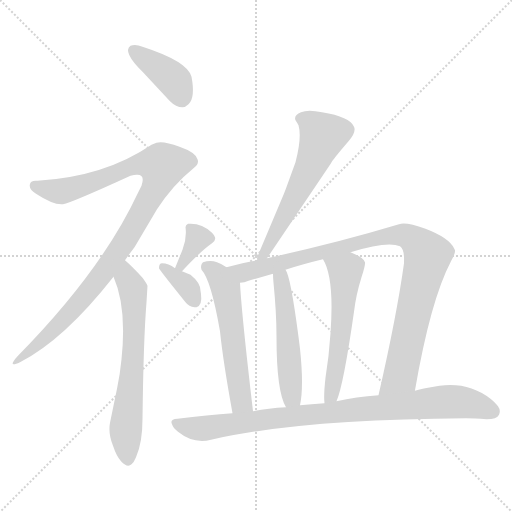
t = 0.00 s
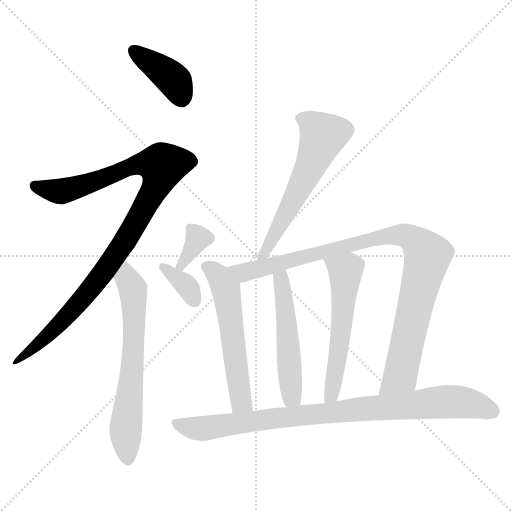
t = 1.69 s
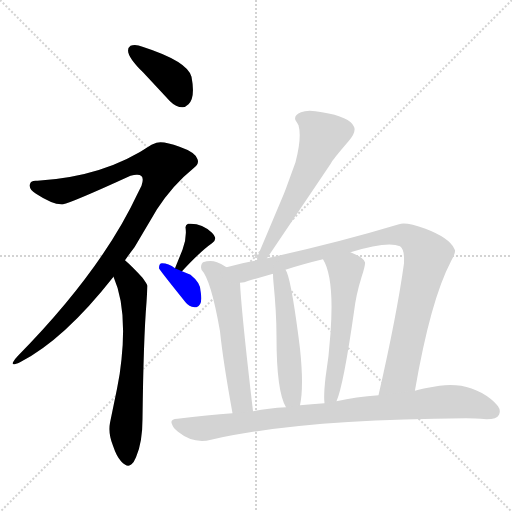
t = 3.37 s
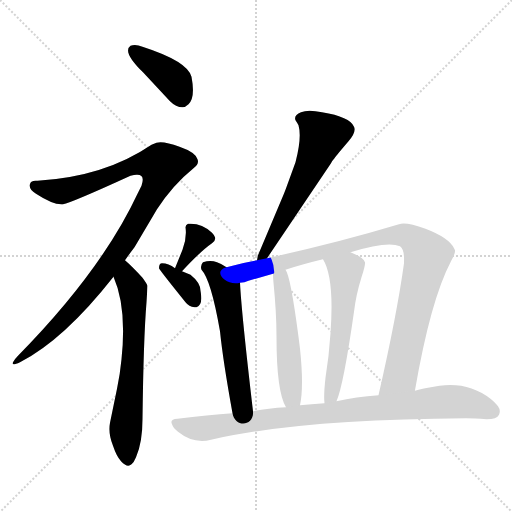
t = 5.06 s
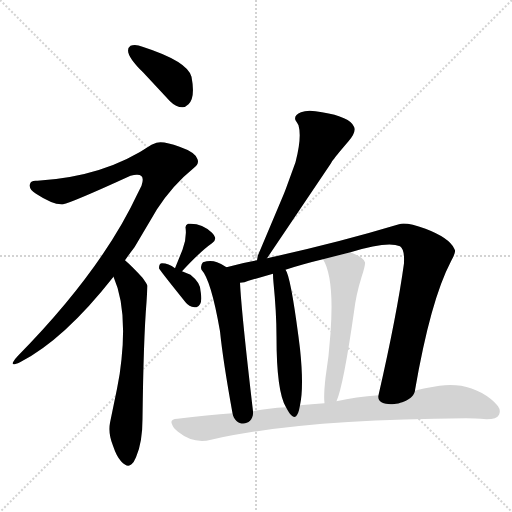
t = 6.74 s
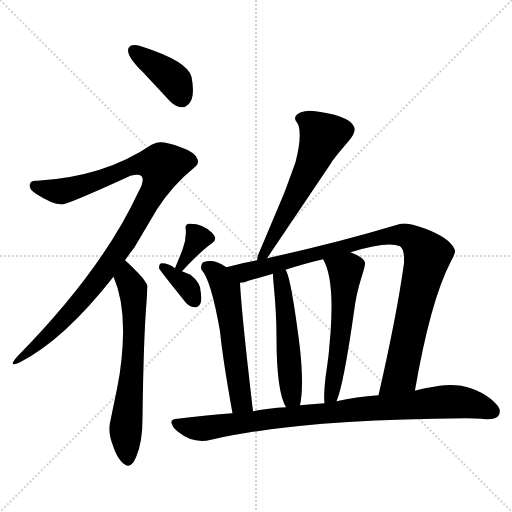
t = 8.43 s

The animated SVG that drew these frames (rendered in a browser with its animation timeline set to each time). Animation: 11 CSS @keyframes rules; one cycle of 8.43 s.

<svg version="1.1" viewBox="0 0 1024 1024" xmlns="http://www.w3.org/2000/svg">
  <g stroke="lightgray" stroke-dasharray="1,1" stroke-width="1" transform="scale(4, 4)">
    <line x1="0" y1="0" x2="256" y2="256"></line>
    <line x1="256" y1="0" x2="0" y2="256"></line>
    <line x1="128" y1="0" x2="128" y2="256"></line>
    <line x1="0" y1="128" x2="256" y2="128"></line>
  </g>
<g transform="scale(1, -1) translate(0, -900)">
   <style type="text/css">
    @keyframes keyframes0 {
      from {
       stroke: blue;
       stroke-dashoffset: 393;
       stroke-width: 128;
       }
       56% {
       animation-timing-function: step-end;
       stroke: blue;
       stroke-dashoffset: 0;
       stroke-width: 128;
       }
       to {
       stroke: black;
       stroke-width: 1024;
       }
       }
       #make-me-a-hanzi-animation-0 {
         animation: keyframes0 0.569824s both;
         animation-delay: 0.000000s;
         animation-timing-function: linear;
       }
    @keyframes keyframes1 {
      from {
       stroke: blue;
       stroke-dashoffset: 1011;
       stroke-width: 128;
       }
       77% {
       animation-timing-function: step-end;
       stroke: blue;
       stroke-dashoffset: 0;
       stroke-width: 128;
       }
       to {
       stroke: black;
       stroke-width: 1024;
       }
       }
       #make-me-a-hanzi-animation-1 {
         animation: keyframes1 1.072754s both;
         animation-delay: 0.569824s;
         animation-timing-function: linear;
       }
    @keyframes keyframes2 {
      from {
       stroke: blue;
       stroke-dashoffset: 648;
       stroke-width: 128;
       }
       68% {
       animation-timing-function: step-end;
       stroke: blue;
       stroke-dashoffset: 0;
       stroke-width: 128;
       }
       to {
       stroke: black;
       stroke-width: 1024;
       }
       }
       #make-me-a-hanzi-animation-2 {
         animation: keyframes2 0.777344s both;
         animation-delay: 1.642578s;
         animation-timing-function: linear;
       }
    @keyframes keyframes3 {
      from {
       stroke: blue;
       stroke-dashoffset: 353;
       stroke-width: 128;
       }
       53% {
       animation-timing-function: step-end;
       stroke: blue;
       stroke-dashoffset: 0;
       stroke-width: 128;
       }
       to {
       stroke: black;
       stroke-width: 1024;
       }
       }
       #make-me-a-hanzi-animation-3 {
         animation: keyframes3 0.537272s both;
         animation-delay: 2.419922s;
         animation-timing-function: linear;
       }
    @keyframes keyframes4 {
      from {
       stroke: blue;
       stroke-dashoffset: 355;
       stroke-width: 128;
       }
       54% {
       animation-timing-function: step-end;
       stroke: blue;
       stroke-dashoffset: 0;
       stroke-width: 128;
       }
       to {
       stroke: black;
       stroke-width: 1024;
       }
       }
       #make-me-a-hanzi-animation-4 {
         animation: keyframes4 0.538900s both;
         animation-delay: 2.957194s;
         animation-timing-function: linear;
       }
    @keyframes keyframes5 {
      from {
       stroke: blue;
       stroke-dashoffset: 590;
       stroke-width: 128;
       }
       66% {
       animation-timing-function: step-end;
       stroke: blue;
       stroke-dashoffset: 0;
       stroke-width: 128;
       }
       to {
       stroke: black;
       stroke-width: 1024;
       }
       }
       #make-me-a-hanzi-animation-5 {
         animation: keyframes5 0.730143s both;
         animation-delay: 3.496094s;
         animation-timing-function: linear;
       }
    @keyframes keyframes6 {
      from {
       stroke: blue;
       stroke-dashoffset: 559;
       stroke-width: 128;
       }
       65% {
       animation-timing-function: step-end;
       stroke: blue;
       stroke-dashoffset: 0;
       stroke-width: 128;
       }
       to {
       stroke: black;
       stroke-width: 1024;
       }
       }
       #make-me-a-hanzi-animation-6 {
         animation: keyframes6 0.704915s both;
         animation-delay: 4.226237s;
         animation-timing-function: linear;
       }
    @keyframes keyframes7 {
      from {
       stroke: blue;
       stroke-dashoffset: 971;
       stroke-width: 128;
       }
       76% {
       animation-timing-function: step-end;
       stroke: blue;
       stroke-dashoffset: 0;
       stroke-width: 128;
       }
       to {
       stroke: black;
       stroke-width: 1024;
       }
       }
       #make-me-a-hanzi-animation-7 {
         animation: keyframes7 1.040202s both;
         animation-delay: 4.931152s;
         animation-timing-function: linear;
       }
    @keyframes keyframes8 {
      from {
       stroke: blue;
       stroke-dashoffset: 520;
       stroke-width: 128;
       }
       63% {
       animation-timing-function: step-end;
       stroke: blue;
       stroke-dashoffset: 0;
       stroke-width: 128;
       }
       to {
       stroke: black;
       stroke-width: 1024;
       }
       }
       #make-me-a-hanzi-animation-8 {
         animation: keyframes8 0.673177s both;
         animation-delay: 5.971354s;
         animation-timing-function: linear;
       }
    @keyframes keyframes9 {
      from {
       stroke: blue;
       stroke-dashoffset: 562;
       stroke-width: 128;
       }
       65% {
       animation-timing-function: step-end;
       stroke: blue;
       stroke-dashoffset: 0;
       stroke-width: 128;
       }
       to {
       stroke: black;
       stroke-width: 1024;
       }
       }
       #make-me-a-hanzi-animation-9 {
         animation: keyframes9 0.707357s both;
         animation-delay: 6.644531s;
         animation-timing-function: linear;
       }
    @keyframes keyframes10 {
      from {
       stroke: blue;
       stroke-dashoffset: 895;
       stroke-width: 128;
       }
       74% {
       animation-timing-function: step-end;
       stroke: blue;
       stroke-dashoffset: 0;
       stroke-width: 128;
       }
       to {
       stroke: black;
       stroke-width: 1024;
       }
       }
       #make-me-a-hanzi-animation-10 {
         animation: keyframes10 0.978353s both;
         animation-delay: 7.351888s;
         animation-timing-function: linear;
       }
</style>
<path d="M 365.0 685.5 Q 371.0 685.5 377.0 691.5 Q 391.0 704.5 383.0 746.5 Q 375.0 777.5 285.0 806.5 Q 271.0 812.5 261.0 808.5 Q 244.0 796.5 286.0 755.5 L 340.0 697.5 Q 352.0 685.5 365.0 685.5 Z" fill="lightgray"></path> 
<path d="M 250.0 379.5 Q 259.0 392.5 269.0 405.5 L 314.0 481.5 Q 346.0 530.5 387.0 563.5 Q 399.0 572.5 395.0 581.5 Q 391.0 595.5 359.0 606.5 Q 327.0 618.5 313.0 614.5 L 303.0 610.5 Q 209.0 546.5 75.0 538.5 Q 67.0 539.5 63.0 536.5 L 61.0 534.5 Q 55.0 522.5 72.0 512.5 Q 107.0 489.5 126.0 491.5 Q 143.0 494.5 261.0 548.5 Q 269.0 550.5 273.0 550.5 Q 291.0 551.5 283.0 528.5 L 276.0 514.5 Q 204.0 359.5 36.0 188.5 Q 29.0 181.5 26.0 175.5 Q 22.0 167.5 40.0 175.5 Q 128.0 220.5 227.0 346.5 L 250.0 379.5 Z" fill="lightgray"></path> 
<path d="M 227.0 346.5 Q 254.0 285.5 243.0 181.5 Q 240.0 150.5 234.0 122.5 L 220.0 54.5 Q 216.0 32.5 226.0 8.5 Q 233.0 -12.5 242.0 -22.5 Q 255.0 -36.5 263.0 -28.5 Q 268.0 -24.5 272.0 -14.5 Q 285.0 14.5 285.0 62.5 Q 287.0 222.5 293.0 295.5 L 295.0 328.5 Q 293.0 333.5 285.0 344.5 Q 265.0 366.5 250.0 379.5 C 228.0 399.5 216.0 374.5 227.0 346.5 Z" fill="lightgray"></path> 
<path d="M 364.0 357.5 Q 401.0 397.5 424.0 413.5 Q 432.0 418.5 430.0 425.5 Q 428.0 430.5 424.0 434.5 Q 404.0 453.5 379.0 452.5 Q 377.0 452.5 376.0 452.5 Q 371.0 450.5 371.0 445.5 Q 374.0 423.5 365.0 400.5 L 350.0 363.5 C 339.0 335.5 344.0 335.5 364.0 357.5 Z" fill="lightgray"></path> 
<path d="M 318.0 363.5 Q 318.0 361.5 371.0 295.5 Q 378.0 286.5 389.0 285.5 L 393.0 285.5 Q 405.0 289.5 402.0 311.5 Q 402.0 312.5 401.0 318.5 Q 401.0 334.5 381.0 350.5 L 364.0 357.5 L 350.0 363.5 Q 337.0 373.5 324.0 373.5 Q 318.0 373.5 318.0 363.5 Z" fill="lightgray"></path> 
<path d="M 534.0 383.5 L 662.0 573.5 Q 665.0 579.5 669.0 583.5 Q 673.0 589.5 697.0 617.5 Q 713.0 635.5 708.0 646.5 Q 700.0 666.5 644.0 675.5 Q 616.0 681.5 602.0 675.5 Q 587.0 669.5 591.0 659.5 Q 595.0 653.5 597.0 649.5 Q 604.0 625.5 591.0 575.5 L 575.0 531.5 Q 570.0 517.5 567.0 510.5 L 516.0 389.5 L 514.0 379.5 C 508.0 350.5 517.0 358.5 534.0 383.5 Z" fill="lightgray"></path> 
<path d="M 453.0 365.5 Q 443.0 372.5 434.0 375.5 Q 421.0 380.5 406.0 375.5 Q 400.0 369.5 403.0 360.5 Q 422.0 340.5 440.0 237.5 Q 446.0 178.5 465.0 73.5 C 470.0 43.5 509.0 47.5 506.0 77.5 Q 483.0 273.5 480.0 334.5 C 479.0 349.5 478.0 349.5 453.0 365.5 Z" fill="lightgray"></path> 
<path d="M 830.0 118.5 L 830.0 119.5 Q 861.0 299.5 902.0 377.5 Q 911.0 393.5 910.0 399.5 L 908.0 403.5 Q 898.0 424.5 851.0 442.5 Q 812.0 456.5 798.0 451.5 Q 675.0 414.5 534.0 383.5 L 514.0 379.5 Q 484.0 374.5 453.0 365.5 C 424.0 357.5 451.0 327.5 480.0 334.5 Q 489.0 334.5 497.0 338.5 L 546.0 352.5 L 571.0 360.5 Q 604.0 371.5 646.0 381.5 L 701.0 395.5 Q 775.0 418.5 800.0 407.5 Q 809.0 401.5 808.0 376.5 L 808.0 373.5 Q 794.0 271.5 757.0 109.5 C 750.0 80.5 825.0 88.5 830.0 118.5 Z" fill="lightgray"></path> 
<path d="M 600.0 89.5 Q 608.0 126.5 600.0 202.5 Q 599.0 210.5 597.0 226.5 Q 581.0 348.5 571.0 360.5 C 558.0 387.5 545.0 382.5 546.0 352.5 Q 546.0 344.5 547.0 334.5 Q 553.0 274.5 553.0 226.5 Q 553.0 116.5 572.0 85.5 C 586.0 58.5 595.0 59.5 600.0 89.5 Z" fill="lightgray"></path> 
<path d="M 673.0 97.5 Q 687.0 129.5 708.0 276.5 Q 712.0 310.5 723.0 345.5 Q 731.0 369.5 730.0 375.5 Q 727.0 385.5 701.0 395.5 C 673.0 407.5 632.0 408.5 646.0 381.5 Q 669.0 344.5 661.0 233.5 Q 658.0 187.5 651.0 144.5 Q 647.0 108.5 649.0 93.5 C 651.0 63.5 663.0 69.5 673.0 97.5 Z" fill="lightgray"></path> 
<path d="M 465.0 73.5 Q 416.0 70.5 355.0 62.5 Q 339.0 61.5 344.0 51.5 Q 346.0 44.5 356.0 36.5 Q 387.0 11.5 422.0 20.5 Q 600.0 61.5 932.0 63.5 Q 949.0 63.5 973.0 61.5 Q 994.0 61.5 998.0 70.5 Q 1002.0 79.5 996.0 87.5 Q 992.0 93.5 981.0 102.5 Q 937.0 136.5 879.0 128.5 Q 841.0 122.5 830.0 118.5 L 757.0 109.5 Q 712.0 106.5 673.0 97.5 L 649.0 93.5 Q 622.0 91.5 600.0 89.5 L 572.0 85.5 Q 535.0 83.5 506.0 77.5 L 465.0 73.5 Z" fill="lightgray"></path> 
      <clipPath id="make-me-a-hanzi-clip-0">
      <path d="M 365.0 685.5 Q 371.0 685.5 377.0 691.5 Q 391.0 704.5 383.0 746.5 Q 375.0 777.5 285.0 806.5 Q 271.0 812.5 261.0 808.5 Q 244.0 796.5 286.0 755.5 L 340.0 697.5 Q 352.0 685.5 365.0 685.5 Z" fill="lightgray"></path>
      </clipPath>
      <path clip-path="url(#make-me-a-hanzi-clip-0)" d="M 268.0 798.5 L 347.0 740.5 L 363.0 704.5 " fill="none" id="make-me-a-hanzi-animation-0" stroke-dasharray="265 530" stroke-linecap="round"></path>

      <clipPath id="make-me-a-hanzi-clip-1">
      <path d="M 250.0 379.5 Q 259.0 392.5 269.0 405.5 L 314.0 481.5 Q 346.0 530.5 387.0 563.5 Q 399.0 572.5 395.0 581.5 Q 391.0 595.5 359.0 606.5 Q 327.0 618.5 313.0 614.5 L 303.0 610.5 Q 209.0 546.5 75.0 538.5 Q 67.0 539.5 63.0 536.5 L 61.0 534.5 Q 55.0 522.5 72.0 512.5 Q 107.0 489.5 126.0 491.5 Q 143.0 494.5 261.0 548.5 Q 269.0 550.5 273.0 550.5 Q 291.0 551.5 283.0 528.5 L 276.0 514.5 Q 204.0 359.5 36.0 188.5 Q 29.0 181.5 26.0 175.5 Q 22.0 167.5 40.0 175.5 Q 128.0 220.5 227.0 346.5 L 250.0 379.5 Z" fill="lightgray"></path>
      </clipPath>
      <path clip-path="url(#make-me-a-hanzi-clip-1)" d="M 69.0 528.5 L 122.0 517.5 L 201.0 540.5 L 265.0 567.5 L 299.0 572.5 L 325.0 568.5 L 299.0 502.5 L 202.0 349.5 L 136.0 269.5 L 37.0 181.5 " fill="none" id="make-me-a-hanzi-animation-1" stroke-dasharray="883 1766" stroke-linecap="round"></path>

      <clipPath id="make-me-a-hanzi-clip-2">
      <path d="M 227.0 346.5 Q 254.0 285.5 243.0 181.5 Q 240.0 150.5 234.0 122.5 L 220.0 54.5 Q 216.0 32.5 226.0 8.5 Q 233.0 -12.5 242.0 -22.5 Q 255.0 -36.5 263.0 -28.5 Q 268.0 -24.5 272.0 -14.5 Q 285.0 14.5 285.0 62.5 Q 287.0 222.5 293.0 295.5 L 295.0 328.5 Q 293.0 333.5 285.0 344.5 Q 265.0 366.5 250.0 379.5 C 228.0 399.5 216.0 374.5 227.0 346.5 Z" fill="lightgray"></path>
      </clipPath>
      <path clip-path="url(#make-me-a-hanzi-clip-2)" d="M 250.0 371.5 L 254.0 343.5 L 266.0 321.5 L 268.0 281.5 L 264.0 151.5 L 251.0 44.5 L 255.0 -16.5 " fill="none" id="make-me-a-hanzi-animation-2" stroke-dasharray="520 1040" stroke-linecap="round"></path>

      <clipPath id="make-me-a-hanzi-clip-3">
      <path d="M 364.0 357.5 Q 401.0 397.5 424.0 413.5 Q 432.0 418.5 430.0 425.5 Q 428.0 430.5 424.0 434.5 Q 404.0 453.5 379.0 452.5 Q 377.0 452.5 376.0 452.5 Q 371.0 450.5 371.0 445.5 Q 374.0 423.5 365.0 400.5 L 350.0 363.5 C 339.0 335.5 344.0 335.5 364.0 357.5 Z" fill="lightgray"></path>
      </clipPath>
      <path clip-path="url(#make-me-a-hanzi-clip-3)" d="M 378.0 446.5 L 396.0 423.5 L 360.0 366.5 " fill="none" id="make-me-a-hanzi-animation-3" stroke-dasharray="225 450" stroke-linecap="round"></path>

      <clipPath id="make-me-a-hanzi-clip-4">
      <path d="M 318.0 363.5 Q 318.0 361.5 371.0 295.5 Q 378.0 286.5 389.0 285.5 L 393.0 285.5 Q 405.0 289.5 402.0 311.5 Q 402.0 312.5 401.0 318.5 Q 401.0 334.5 381.0 350.5 L 364.0 357.5 L 350.0 363.5 Q 337.0 373.5 324.0 373.5 Q 318.0 373.5 318.0 363.5 Z" fill="lightgray"></path>
      </clipPath>
      <path clip-path="url(#make-me-a-hanzi-clip-4)" d="M 325.0 366.5 L 372.0 330.5 L 391.0 295.5 " fill="none" id="make-me-a-hanzi-animation-4" stroke-dasharray="227 454" stroke-linecap="round"></path>

      <clipPath id="make-me-a-hanzi-clip-5">
      <path d="M 534.0 383.5 L 662.0 573.5 Q 665.0 579.5 669.0 583.5 Q 673.0 589.5 697.0 617.5 Q 713.0 635.5 708.0 646.5 Q 700.0 666.5 644.0 675.5 Q 616.0 681.5 602.0 675.5 Q 587.0 669.5 591.0 659.5 Q 595.0 653.5 597.0 649.5 Q 604.0 625.5 591.0 575.5 L 575.0 531.5 Q 570.0 517.5 567.0 510.5 L 516.0 389.5 L 514.0 379.5 C 508.0 350.5 517.0 358.5 534.0 383.5 Z" fill="lightgray"></path>
      </clipPath>
      <path clip-path="url(#make-me-a-hanzi-clip-5)" d="M 603.0 663.5 L 620.0 655.5 L 646.0 628.5 L 589.0 503.5 L 531.0 394.5 L 518.0 383.5 " fill="none" id="make-me-a-hanzi-animation-5" stroke-dasharray="462 924" stroke-linecap="round"></path>

      <clipPath id="make-me-a-hanzi-clip-6">
      <path d="M 453.0 365.5 Q 443.0 372.5 434.0 375.5 Q 421.0 380.5 406.0 375.5 Q 400.0 369.5 403.0 360.5 Q 422.0 340.5 440.0 237.5 Q 446.0 178.5 465.0 73.5 C 470.0 43.5 509.0 47.5 506.0 77.5 Q 483.0 273.5 480.0 334.5 C 479.0 349.5 478.0 349.5 453.0 365.5 Z" fill="lightgray"></path>
      </clipPath>
      <path clip-path="url(#make-me-a-hanzi-clip-6)" d="M 415.0 365.5 L 436.0 349.5 L 452.0 320.5 L 481.0 104.5 L 484.0 94.5 L 498.0 88.5 " fill="none" id="make-me-a-hanzi-animation-6" stroke-dasharray="431 862" stroke-linecap="round"></path>

      <clipPath id="make-me-a-hanzi-clip-7">
      <path d="M 830.0 118.5 L 830.0 119.5 Q 861.0 299.5 902.0 377.5 Q 911.0 393.5 910.0 399.5 L 908.0 403.5 Q 898.0 424.5 851.0 442.5 Q 812.0 456.5 798.0 451.5 Q 675.0 414.5 534.0 383.5 L 514.0 379.5 Q 484.0 374.5 453.0 365.5 C 424.0 357.5 451.0 327.5 480.0 334.5 Q 489.0 334.5 497.0 338.5 L 546.0 352.5 L 571.0 360.5 Q 604.0 371.5 646.0 381.5 L 701.0 395.5 Q 775.0 418.5 800.0 407.5 Q 809.0 401.5 808.0 376.5 L 808.0 373.5 Q 794.0 271.5 757.0 109.5 C 750.0 80.5 825.0 88.5 830.0 118.5 Z" fill="lightgray"></path>
      </clipPath>
      <path clip-path="url(#make-me-a-hanzi-clip-7)" d="M 462.0 364.5 L 487.0 354.5 L 782.0 429.5 L 810.0 429.5 L 833.0 416.5 L 855.0 389.5 L 803.0 156.5 L 763.0 117.5 " fill="none" id="make-me-a-hanzi-animation-7" stroke-dasharray="843 1686" stroke-linecap="round"></path>

      <clipPath id="make-me-a-hanzi-clip-8">
      <path d="M 600.0 89.5 Q 608.0 126.5 600.0 202.5 Q 599.0 210.5 597.0 226.5 Q 581.0 348.5 571.0 360.5 C 558.0 387.5 545.0 382.5 546.0 352.5 Q 546.0 344.5 547.0 334.5 Q 553.0 274.5 553.0 226.5 Q 553.0 116.5 572.0 85.5 C 586.0 58.5 595.0 59.5 600.0 89.5 Z" fill="lightgray"></path>
      </clipPath>
      <path clip-path="url(#make-me-a-hanzi-clip-8)" d="M 566.0 354.5 L 562.0 340.5 L 574.0 261.5 L 584.0 106.5 L 578.0 93.5 " fill="none" id="make-me-a-hanzi-animation-8" stroke-dasharray="392 784" stroke-linecap="round"></path>

      <clipPath id="make-me-a-hanzi-clip-9">
      <path d="M 673.0 97.5 Q 687.0 129.5 708.0 276.5 Q 712.0 310.5 723.0 345.5 Q 731.0 369.5 730.0 375.5 Q 727.0 385.5 701.0 395.5 C 673.0 407.5 632.0 408.5 646.0 381.5 Q 669.0 344.5 661.0 233.5 Q 658.0 187.5 651.0 144.5 Q 647.0 108.5 649.0 93.5 C 651.0 63.5 663.0 69.5 673.0 97.5 Z" fill="lightgray"></path>
      </clipPath>
      <path clip-path="url(#make-me-a-hanzi-clip-9)" d="M 654.0 380.5 L 688.0 360.5 L 691.0 347.5 L 674.0 169.5 L 663.0 111.5 L 654.0 98.5 " fill="none" id="make-me-a-hanzi-animation-9" stroke-dasharray="434 868" stroke-linecap="round"></path>

      <clipPath id="make-me-a-hanzi-clip-10">
      <path d="M 465.0 73.5 Q 416.0 70.5 355.0 62.5 Q 339.0 61.5 344.0 51.5 Q 346.0 44.5 356.0 36.5 Q 387.0 11.5 422.0 20.5 Q 600.0 61.5 932.0 63.5 Q 949.0 63.5 973.0 61.5 Q 994.0 61.5 998.0 70.5 Q 1002.0 79.5 996.0 87.5 Q 992.0 93.5 981.0 102.5 Q 937.0 136.5 879.0 128.5 Q 841.0 122.5 830.0 118.5 L 757.0 109.5 Q 712.0 106.5 673.0 97.5 L 649.0 93.5 Q 622.0 91.5 600.0 89.5 L 572.0 85.5 Q 535.0 83.5 506.0 77.5 L 465.0 73.5 Z" fill="lightgray"></path>
      </clipPath>
      <path clip-path="url(#make-me-a-hanzi-clip-10)" d="M 354.0 52.5 L 411.0 43.5 L 566.0 65.5 L 890.0 96.5 L 949.0 91.5 L 986.0 77.5 " fill="none" id="make-me-a-hanzi-animation-10" stroke-dasharray="767 1534" stroke-linecap="round"></path>

</g>
</svg>
